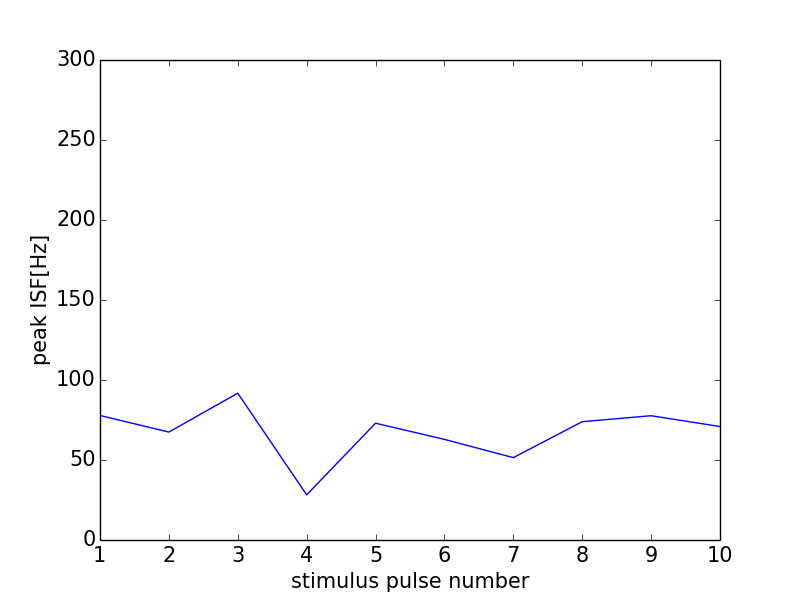

Source data for this figure (header and first rows):
0, 0.0
0, 0
1, 77.82
2, 67.45
3, 91.74
4, 28.23
5, 72.99
6, 62.89
7, 51.48
8, 73.94
9, 77.67
10, 70.92
11, 0
